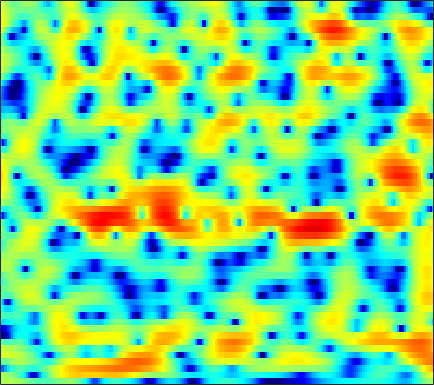

Source data for this figure (header and first rows):
1.3082, 1.4424, 1.5512, 1.5827, 1.5595, 1.4621, 1.3025, 1.1459, 0.89706, 0.60951, 0.29602, 0.042216, -0.30296, -0.64093, -0.88625, -1.1953, -1.465, -1.634, -1.8072, -1.9033, -1.9073, -1.8505, -1.6941, -1.4489
1.463, 1.292, 1.05, 0.7744, 0.5317, 0.1409, -0.3565, -0.8232, -1.607, -2.62, -3.94, -5.199, -7.378, -10.39, -13.38, -16.99, -14.32, -11.08, -7.707, -5.212, -3.275, -2.07, -0.6999, 0.4692
-9.97, -9.603, -7.61, -5.554, -4.309, -3.068, -2.249, -1.865, -1.611, -1.609, -1.813, -2.069, -2.495, -2.92, -3.174, -3.337, -3.234, -2.973, -2.432, -1.716, -0.9274, -0.3238, 0.4811, 1.268
-1.215, -1.217, -0.8765, -0.3238, 0.1293, 0.6873, 1.117, 1.335, 1.479, 1.461, 1.309, 1.117, 0.7811, 0.373, 0.0302, -0.4701, -1.018, -1.467, -2.085, -2.683, -3.178, -3.399, -3.378, -2.914
3.251, 3.116, 2.978, 2.861, 2.784, 2.676, 2.539, 2.406, 2.16, 1.841, 1.448, 1.109, 0.5917, -0.01285, -0.5265, -1.323, -2.306, -3.19, -4.648, -6.592, -9.279, -11.93, -15.1, -12.94
2.642, 2.435, 2.19, 1.96, 1.793, 1.567, 1.314, 1.102, 0.7783, 0.402, -0.05948, -0.459, -1.067, -1.74, -2.247, -2.859, -3.376, -3.642, -3.824, -3.807, -3.637, -3.408, -2.977, -2.389
-1.567, -1.864, -2.031, -1.977, -1.828, -1.579, -1.364, -1.259, -1.274, -1.506, -2.028, -2.642, -3.85, -5.576, -7.281, -10.22, -13.11, -12.95, -9.772, -6.509, -3.919, -2.341, -0.6127, 0.7954
-15.06, -17.66, -17.94, -13.91, -11.1, -8.25, -6.293, -5.257, -4.367, -3.943, -3.894, -4.041, -4.437, -5.096, -5.732, -6.646, -7.194, -6.941, -5.656, -3.899, -2.152, -0.9356, 0.5466, 1.887
-14.93, -14.36, -13.39, -11.76, -10.28, -8.388, -6.842, -5.935, -5.062, -4.531, -4.256, -4.173, -4.18, -4.258, -4.3, -4.202, -3.866, -3.429, -2.616, -1.619, -0.5098, 0.3384, 1.418, 2.412
-5.748, -5.535, -5.194, -4.72, -4.312, -3.838, -3.516, -3.367, -3.288, -3.371, -3.735, -4.274, -5.351, -6.788, -7.959, -9.087, -8.741, -7.409, -5.144, -2.996, -1.099, 0.159, 1.611, 2.779
-1.756, -2.031, -2.254, -2.34, -2.314, -2.221, -2.1, -2.042, -2.069, -2.278, -2.744, -3.329, -4.46, -6.022, -7.495, -9.445, -9.525, -7.903, -5.15, -2.736, -0.798, 0.376, 1.642, 2.629
-3.214, -4.283, -5.452, -5.965, -5.758, -4.895, -3.739, -2.916, -2.036, -1.44, -1.076, -0.9023, -0.8015, -0.8535, -0.9473, -0.9454, -0.7277, -0.486, -0.1251, 0.3223, 0.8619, 1.242, 1.652, 1.963
-4.565, -7.252, -12.49, -16.82, -12.53, -7.485, -4.292, -2.609, -0.9398, 0.2609, 1.112, 1.584, 1.991, 2.222, 2.317, 2.35, 2.26, 2.127, 1.881, 1.532, 1.07, 0.673, 0.131, -0.3516
-0.9587, -1.495, -1.943, -2.038, -1.826, -1.172, -0.2859, 0.3659, 1.168, 1.882, 2.469, 2.779, 3.046, 3.186, 3.203, 3.053, 2.68, 2.28, 1.585, 0.5795, -0.8875, -2.328, -4.819, -8.333
-1.187, -0.9831, -0.6619, -0.2742, 0.05015, 0.4877, 0.9195, 1.236, 1.632, 1.96, 2.223, 2.373, 2.52, 2.575, 2.536, 2.369, 2.065, 1.712, 1.045, 0.1427, -1.038, -2.14, -3.88, -5.698
-3.895, -2.638, -1.382, -0.4625, 0.05187, 0.5249, 0.7965, 0.924, 1.024, 1.06, 1.083, 1.134, 1.251, 1.385, 1.484, 1.614, 1.694, 1.663, 1.47, 1.16, 0.7315, 0.3045, -0.354, -0.999
-2.477, -1.382, -0.2912, 0.3868, 0.6361, 0.6894, 0.4496, 0.06459, -0.6915, -1.574, -2.386, -2.719, -2.586, -1.813, -1.011, 0.04836, 0.9021, 1.41, 1.907, 2.15, 2.175, 2.102, 1.868, 1.462
1.207, 1.376, 1.57, 1.583, 1.413, 0.9437, 0.1287, -0.8329, -2.727, -5.636, -10.85, -20.18, -15.98, -7.871, -4.694, -1.951, -0.2337, 0.6852, 1.587, 2.109, 2.329, 2.39, 2.322, 2.042
1.75, 1.787, 1.768, 1.664, 1.524, 1.17, 0.5998, 0.05828, -0.8417, -1.893, -2.824, -3.213, -3.188, -2.476, -1.74, -0.8229, 0.0008742, 0.4815, 0.8631, 1.06, 1.119, 1.026, 0.7965, 0.5265
0.4373, 0.6998, 0.9956, 1.246, 1.398, 1.485, 1.457, 1.406, 1.265, 1.073, 0.9246, 0.837, 0.7663, 0.8006, 0.8371, 0.8165, 0.7719, 0.6787, 0.3693, -0.04865, -0.5495, -1.031, -1.714, -2.292
-2.359, -1.395, -0.2706, 0.608, 1.09, 1.616, 2.033, 2.239, 2.458, 2.631, 2.718, 2.73, 2.716, 2.57, 2.38, 2.065, 1.521, 0.969, 0.1201, -1.051, -2.564, -3.79, -5.649, -7.574
-3.741, -2.376, -1.041, -0.09489, 0.411, 1.005, 1.566, 1.932, 2.403, 2.852, 3.191, 3.379, 3.531, 3.462, 3.293, 2.927, 2.24, 1.54, 0.3901, -1.275, -3.441, -5.438, -9.235, -15.2
-0.7132, -0.8298, -1.101, -1.539, -1.711, -1.706, -1.298, -0.6089, 0.516, 1.57, 2.516, 3.074, 3.542, 3.821, 3.864, 3.595, 3.178, 2.655, 1.599, 0.402, -1.235, -2.69, -4.559, -6.766
0.9925, -0.2546, -2.331, -5.156, -8.254, -14.52, -12.04, -7.198, -3.003, -0.2961, 1.547, 2.505, 3.367, 3.882, 4.043, 4.036, 3.827, 3.532, 2.972, 2.264, 1.324, 0.4874, -0.8183, -2.478
-0.1794, -1.632, -3.08, -4.395, -5.357, -5.757, -5.206, -3.794, -1.944, -0.3437, 0.8879, 1.487, 2.055, 2.211, 2.136, 2.118, 1.831, 1.74, 1.792, 1.634, 1.693, 1.543, 1.13, 0.6786
-9.805, -12.83, -8.978, -5.797, -4.301, -2.883, -1.935, -1.331, -0.7258, -0.3118, -0.2265, -0.3741, -0.8297, -1.731, -2.599, -3.973, -5.239, -5.472, -4.505, -2.847, -1.128, -0.0601, 1.019, 1.854
-3.35, -4.405, -4.129, -3.291, -2.498, -1.902, -1.448, -1.401, -1.517, -1.854, -2.488, -3.104, -4.388, -5.854, -7.507, -10.69, -15.49, -19.28, -12.9, -7.671, -4.178, -2.343, -0.2016, 1.226
1.791, 1.226, 0.5704, 0.1005, -0.2498, -0.7059, -1.294, -1.816, -2.7, -3.835, -5.118, -6.17, -7.531, -8.752, -9.325, -9.629, -9.336, -8.598, -7.243, -5.362, -3.5, -2.108, -0.5447, 0.8407
3.829, 3.314, 2.526, 1.736, 1.03, 0.1089, -1.045, -1.929, -3.421, -5.197, -7.478, -9.701, -13.45, -18.58, -18.27, -13.74, -10.2, -7.884, -5.801, -3.766, -2.278, -1.131, 0.007505, 1.041
4.83, 4.266, 3.385, 2.324, 1.462, 0.2153, -1.071, -2.058, -3.386, -4.777, -6.372, -7.734, -9.641, -10.99, -10.79, -9.005, -6.672, -5.113, -3.302, -1.868, -0.6936, -0.01627, 0.7075, 1.196
5.51, 4.817, 3.603, 2.075, 0.7513, -1.239, -3.111, -4.302, -4.969, -5.006, -4.643, -4.378, -3.936, -3.532, -3.014, -2.349, -1.449, -0.8831, -0.09915, 0.476, 0.9535, 1.107, 1.184, 1.014
6.041, 5.226, 3.77, 1.79, -0.1557, -3.737, -9.593, -19.53, -15.44, -7.908, -4.444, -2.805, -1.315, -0.2584, 0.3106, 0.9325, 1.34, 1.59, 1.764, 1.798, 1.598, 1.366, 0.8037, 0.01634
5.402, 4.738, 3.685, 2.33, 1.214, -0.4708, -1.971, -2.806, -2.919, -2.248, -1.248, -0.5161, 0.282, 0.8911, 1.164, 1.394, 1.381, 1.318, 1.023, 0.6286, -0.01077, -0.5066, -1.45, -2.514
4.109, 3.696, 3.124, 2.561, 2.143, 1.67, 1.282, 1.115, 0.9999, 1.07, 1.203, 1.299, 1.375, 1.328, 1.202, 0.8715, 0.3852, -0.1145, -0.8963, -1.812, -2.745, -3.506, -4.439, -5.431
2.264, 1.953, 1.71, 1.764, 1.874, 2.134, 2.376, 2.572, 2.75, 2.871, 2.896, 2.835, 2.621, 2.202, 1.77, 0.9413, -0.1067, -1.159, -2.711, -4.612, -6.426, -7.745, -8.593, -8.877
-2.757, -3.61, -3.021, -1.395, -0.06683, 1.389, 2.55, 3.174, 3.819, 4.176, 4.313, 4.268, 3.994, 3.485, 2.889, 1.857, 0.3723, -0.9747, -3.453, -6.76, -12.01, -19.09, -24.04, -13.81
-9.185, -13.02, -9.046, -4.309, -1.914, 0.318, 1.876, 2.715, 3.525, 4.03, 4.27, 4.285, 4.097, 3.678, 3.178, 2.308, 1.098, 0.02714, -1.733, -3.753, -5.799, -7.135, -7.907, -7.715
-1.811, -2.115, -1.852, -1.139, -0.4187, 0.5338, 1.355, 1.902, 2.418, 2.809, 3.032, 3.099, 3.064, 2.832, 2.591, 2.021, 1.335, 0.627, -0.387, -1.53, -2.783, -3.543, -4.612, -5.293
-0.2187, -0.1674, 0.04054, 0.3293, 0.5654, 0.8795, 1.149, 1.302, 1.484, 1.63, 1.788, 1.928, 2.11, 2.255, 2.298, 2.228, 1.974, 1.637, 0.9581, 0.01727, -1.236, -2.411, -4.331, -6.633
-1.27, -0.6796, -0.1288, 0.2691, 0.3645, 0.3356, 0.09047, -0.2492, -0.6983, -1.117, -1.15, -0.8185, -0.03385, 0.9891, 1.666, 2.473, 2.902, 3.056, 2.909, 2.341, 1.379, 0.2419, -1.832, -4.828
-5.178, -3.906, -2.99, -2.531, -2.547, -2.938, -3.814, -4.931, -7.192, -10.82, -14.95, -12.69, -7.277, -3.513, -1.49, 0.5359, 1.882, 2.612, 3.173, 3.321, 3.187, 2.857, 2.239, 1.589
-7.269, -6.809, -6.445, -6.535, -6.682, -7.184, -7.994, -8.677, -10.06, -11.46, -11.92, -10.92, -8.335, -5.467, -3.654, -1.612, 0.04311, 0.9357, 1.919, 2.617, 3.009, 3.204, 3.318, 3.293
-8.305, -8.738, -9.368, -10.19, -10.81, -11.48, -11.85, -11.82, -11.38, -10.7, -9.55, -8.536, -6.909, -5.179, -3.9, -2.292, -0.8664, 0.05107, 1.105, 1.958, 2.608, 3, 3.392, 3.645
-9.17, -10.18, -12.15, -14.55, -16.84, -20.05, -20.64, -19.22, -16.11, -13.41, -11.12, -9.419, -7.386, -5.567, -4.231, -2.742, -1.399, -0.4409, 0.5612, 1.419, 2.176, 2.614, 3.131, 3.571
-8.148, -9.47, -11.8, -14.92, -17.89, -22.24, -23.82, -21.96, -18.73, -15.46, -12.44, -10.44, -7.976, -5.864, -4.529, -2.968, -1.7, -0.9143, -0.003262, 0.7474, 1.391, 1.842, 2.403, 2.95
-4.394, -5.584, -7.488, -9.78, -11.94, -15.18, -18.99, -22.68, -23.02, -17.05, -12.56, -9.931, -7.182, -5.111, -3.896, -2.535, -1.606, -1.146, -0.635, -0.36, -0.2077, 0.03232, 0.4679, 1.182
0.289, -0.546, -1.983, -3.756, -5.249, -7.515, -9.968, -11.54, -11.77, -9.997, -7.687, -6.153, -4.521, -3.236, -2.526, -1.923, -1.577, -1.522, -1.901, -2.741, -4.133, -5.578, -6.681, -4.818
2.719, 2.147, 1.26, 0.2171, -0.607, -1.67, -2.612, -3.187, -3.608, -3.721, -3.598, -3.497, -3.345, -3.259, -3.28, -3.429, -3.607, -3.775, -4.307, -5.231, -6.786, -8.606, -10.74, -8.057
3.091, 2.716, 2.137, 1.472, 0.9191, 0.2056, -0.4966, -1.032, -1.695, -2.331, -3.014, -3.624, -4.57, -5.703, -6.676, -7.93, -8.628, -8.494, -7.639, -6.522, -5.422, -4.68, -3.552, -2.144
2.718, 2.414, 1.9, 1.342, 0.9032, 0.2479, -0.4209, -0.8836, -1.586, -2.358, -3.297, -4.115, -5.595, -7.792, -10.27, -15.48, -34.56, -19.47, -11.41, -7.45, -4.838, -3.254, -1.497, -0.04996
1.564, 1.165, 0.491, -0.2699, -0.8171, -1.49, -2.052, -2.393, -2.813, -3.242, -3.759, -4.217, -4.979, -5.928, -6.726, -7.672, -7.938, -7.455, -5.962, -4.152, -2.433, -1.282, 0.07036, 1.222
0.2033, -0.654, -2.069, -3.72, -4.946, -5.977, -6.191, -6.077, -5.672, -5.295, -4.965, -4.808, -4.574, -4.28, -3.963, -3.562, -3.05, -2.58, -1.771, -0.8841, -0.0245, 0.5345, 1.271, 1.971
0.4171, -1.02, -3.836, -8.202, -13.43, -23.43, -14.34, -11.03, -8.94, -7.913, -7.228, -6.608, -5.503, -4.179, -3.179, -1.901, -0.813, -0.1173, 0.6031, 1.128, 1.477, 1.66, 1.752, 1.785
3.32, 2.171, 0.1439, -2.328, -4.272, -6.167, -6.894, -7.117, -8.065, -10.34, -14.53, -15.35, -9.889, -5.417, -3.079, -0.7668, 0.8332, 1.644, 2.3, 2.522, 2.324, 1.907, 0.8593, -0.7686
4.752, 4.028, 2.9, 1.653, 0.6997, -0.5746, -1.848, -2.883, -4.415, -6.241, -7.795, -7.837, -6.128, -3.734, -2.133, -0.4785, 0.6832, 1.268, 1.66, 1.628, 1.132, 0.3752, -1.193, -3.709
4.015, 3.492, 2.711, 1.871, 1.24, 0.393, -0.4331, -1.034, -1.71, -2.245, -2.51, -2.49, -2.193, -1.686, -1.273, -0.7589, -0.4097, -0.2651, -0.26, -0.4618, -0.8462, -1.243, -1.824, -2.361
3.482, 2.985, 2.275, 1.552, 1.027, 0.4231, -0.05008, -0.2993, -0.5333, -0.6414, -0.6604, -0.6383, -0.5552, -0.4754, -0.4484, -0.5109, -0.7143, -0.9866, -1.459, -2.019, -2.552, -2.826, -2.973, -2.796
3.322, 2.627, 1.625, 0.628, -0.03217, -0.6525, -0.8645, -0.7613, -0.4237, 0.03454, 0.4666, 0.7284, 0.9473, 0.9844, 0.8774, 0.5058, -0.1397, -0.8385, -2.082, -3.681, -5.503, -6.661, -7.076, -5.846
